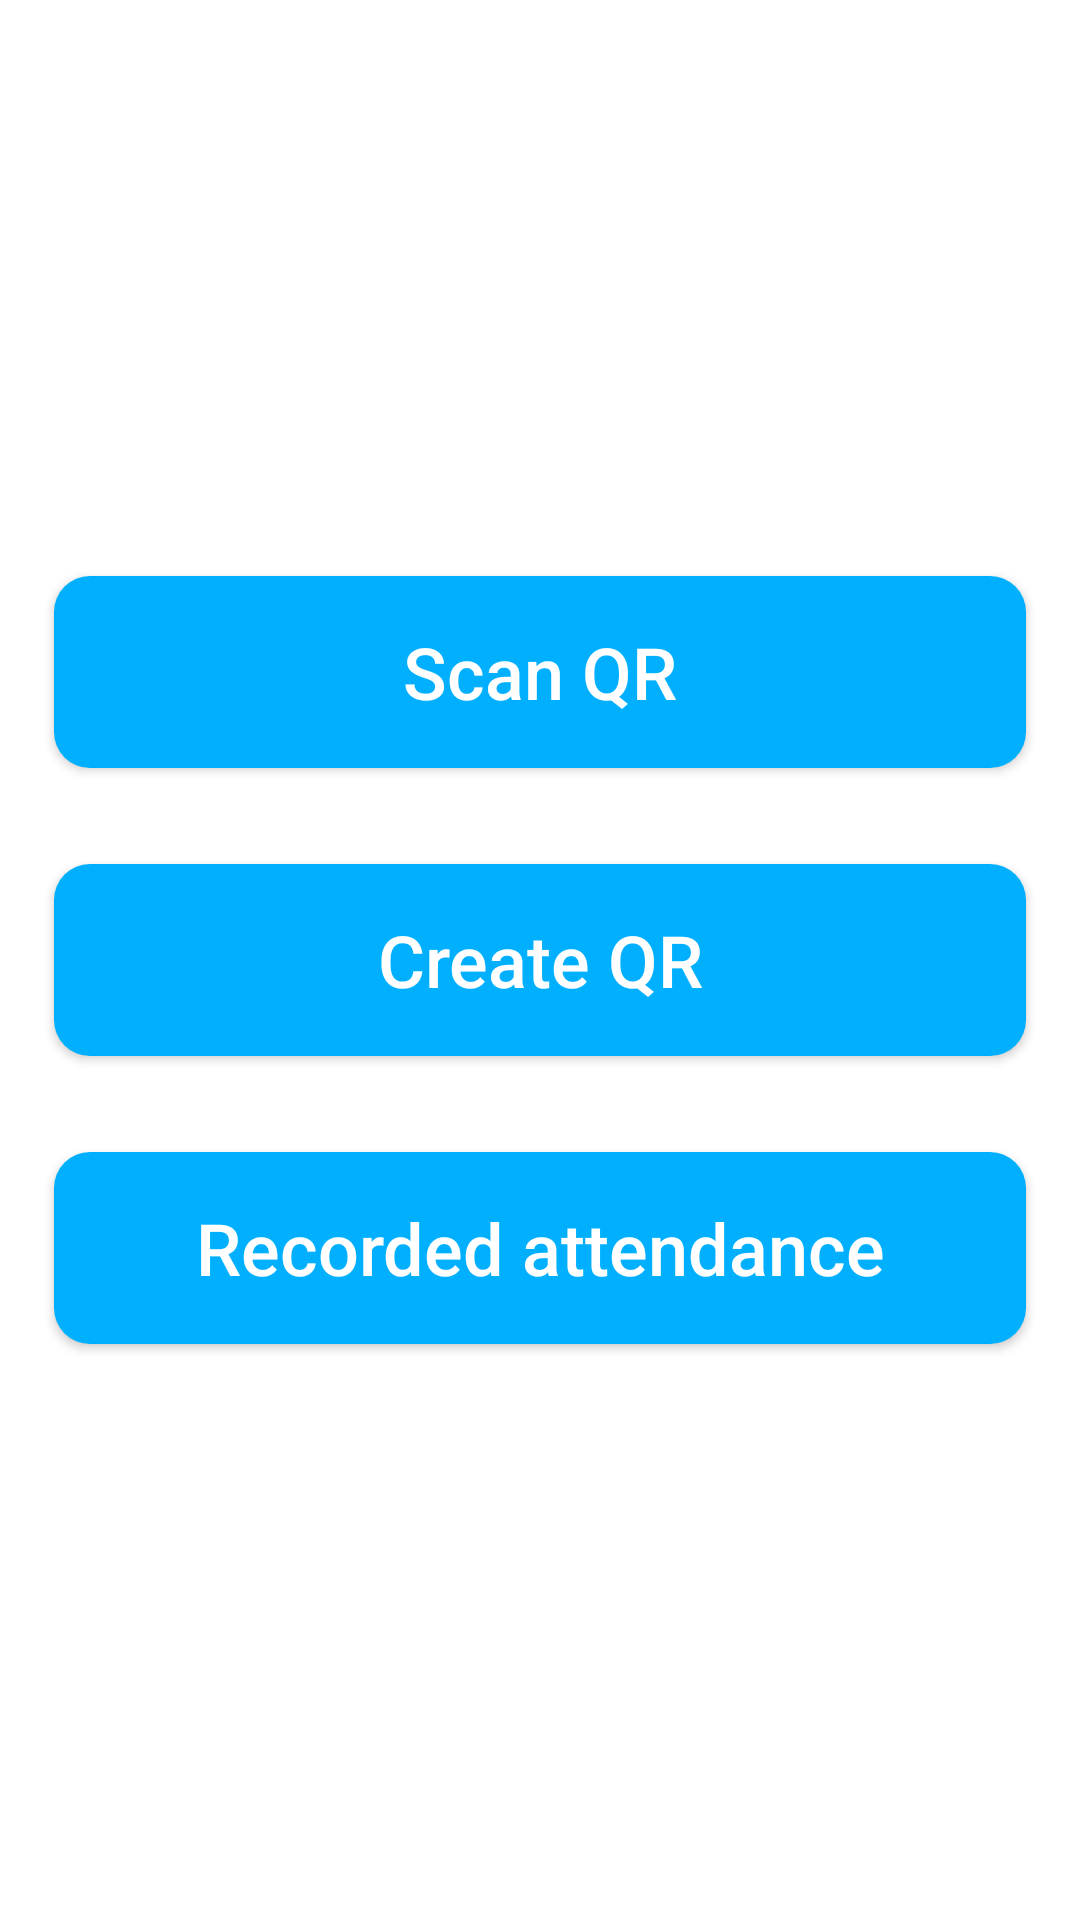

Produce the Android XML layout that renders to this screen, including the resource entries it uses.
<!-- AndroidManifest.xml: application theme Theme.QRAttendace -->
<!-- res/layout/activity_main.xml -->
<?xml version="1.0" encoding="utf-8"?>
<androidx.constraintlayout.widget.ConstraintLayout xmlns:android="http://schemas.android.com/apk/res/android"
    xmlns:app="http://schemas.android.com/apk/res-auto"
    xmlns:tools="http://schemas.android.com/tools"
    android:layout_width="match_parent"
    android:layout_height="match_parent"
    tools:context=".MainActivity">

    <androidx.constraintlayout.widget.Guideline
        android:id="@+id/verticalLeft"
        android:layout_width="wrap_content"
        android:layout_height="wrap_content"
        app:layout_constraintGuide_percent="0.05"
        android:orientation="vertical"/>

    <androidx.constraintlayout.widget.Guideline
        android:id="@+id/verticalRight"
        android:layout_width="wrap_content"
        android:layout_height="wrap_content"
        app:layout_constraintGuide_percent="0.95"
        android:orientation="vertical"/>

    <androidx.constraintlayout.widget.Guideline
        android:id="@+id/bottonOneTop"
        android:layout_width="wrap_content"
        android:layout_height="wrap_content"
        app:layout_constraintGuide_percent="0.30"
        android:orientation="horizontal" />

    <androidx.constraintlayout.widget.Guideline
        android:id="@+id/bottonOneBottom"
        android:layout_width="wrap_content"
        android:layout_height="wrap_content"
        app:layout_constraintGuide_percent="0.40"
        android:orientation="horizontal" />

    <androidx.constraintlayout.widget.Guideline
        android:id="@+id/bottonTwoTop"
        android:layout_width="wrap_content"
        android:layout_height="wrap_content"
        app:layout_constraintGuide_percent="0.45"
        android:orientation="horizontal" />

    <androidx.constraintlayout.widget.Guideline
        android:id="@+id/bottonTwoBottom"
        android:layout_width="wrap_content"
        android:layout_height="wrap_content"
        app:layout_constraintGuide_percent="0.55"
        android:orientation="horizontal" />

    <androidx.constraintlayout.widget.Guideline
        android:id="@+id/bottonThreeTop"
        android:layout_width="wrap_content"
        android:layout_height="wrap_content"
        app:layout_constraintGuide_percent="0.60"
        android:orientation="horizontal" />

    <androidx.constraintlayout.widget.Guideline
        android:id="@+id/bottonThreeBottom"
        android:layout_width="wrap_content"
        android:layout_height="wrap_content"
        app:layout_constraintGuide_percent="0.70"
        android:orientation="horizontal" />

    <androidx.appcompat.widget.AppCompatButton
        android:id="@+id/scanBtn"
        android:layout_width="0dp"
        android:layout_height="0dp"
        app:layout_constraintBottom_toBottomOf="@+id/bottonOneBottom"
        app:layout_constraintStart_toStartOf="@+id/verticalLeft"
        app:layout_constraintEnd_toEndOf="@+id/verticalRight"
        app:layout_constraintTop_toTopOf="@+id/bottonOneTop"
        android:textAllCaps="false"
        android:background="@drawable/custumbotton"
        android:text="@string/scan"
        android:textColor="@color/white"
        android:textSize="24sp"/>

    <androidx.appcompat.widget.AppCompatButton
        android:id="@+id/createBtn"
        android:layout_width="0dp"
        android:layout_height="0dp"
        app:layout_constraintBottom_toBottomOf="@+id/bottonTwoBottom"
        app:layout_constraintStart_toStartOf="@+id/verticalLeft"
        app:layout_constraintEnd_toEndOf="@+id/verticalRight"
        app:layout_constraintTop_toTopOf="@+id/bottonTwoTop"
        android:textAllCaps="false"
        android:background="@drawable/custumbotton"
        android:text="@string/create"
        android:textColor="@color/white"
        android:textSize="24sp"/>

    <androidx.appcompat.widget.AppCompatButton
        android:id="@+id/recordedBtn"
        android:layout_width="0dp"
        android:layout_height="0dp"
        app:layout_constraintBottom_toBottomOf="@+id/bottonThreeBottom"
        app:layout_constraintStart_toStartOf="@+id/verticalLeft"
        app:layout_constraintEnd_toEndOf="@+id/verticalRight"
        app:layout_constraintTop_toTopOf="@+id/bottonThreeTop"
        android:textAllCaps="false"
        android:background="@drawable/custumbotton"
        android:text="@string/recorded"
        android:textColor="@color/white"
        android:textSize="24sp"/>

</androidx.constraintlayout.widget.ConstraintLayout>
<!-- resources referenced by this layout -->
<resources>
  <color name="white">#FFFFFFFF</color>
  <!-- drawable custumbotton (drawable) -->
  <?xml version="1.0" encoding="utf-8"?>
  <shape
      xmlns:android="http://schemas.android.com/apk/res/android"
      android:shape="rectangle">
  
      <corners android:radius="12dp"/>
      <solid android:color="@color/purple_700"/>
  </shape>
  <string name="create">Create QR</string>
  <string name="recorded">Recorded attendance</string>
  <string name="scan">Scan QR</string>
  <style name="Theme.QRAttendace" parent="Theme.MaterialComponents.DayNight.DarkActionBar">
          
          <item name="colorPrimary">@color/purple_500</item>
          <item name="colorPrimaryVariant">@color/purple_700</item>
          <item name="colorOnPrimary">@color/white</item>
          
          <item name="colorSecondary">@color/teal_200</item>
          <item name="colorSecondaryVariant">@color/teal_700</item>
          <item name="colorOnSecondary">@color/black</item>
          
          <item name="android:statusBarColor">?attr/colorPrimaryVariant</item>
          
      </style>
  <color name="purple_700">#00B0FF</color>
  <color name="purple_500">#00B0FF</color>
  <color name="teal_200">#FF03DAC5</color>
  <color name="teal_700">#FF018786</color>
  <color name="black">#FF000000</color>
</resources>
